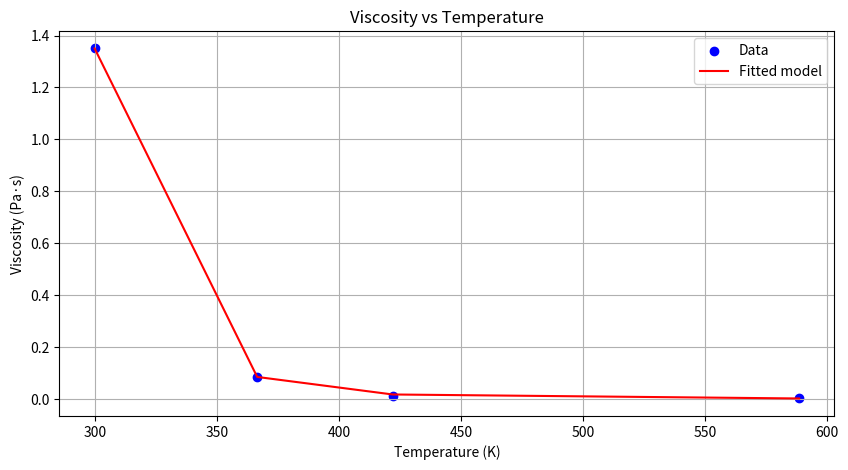
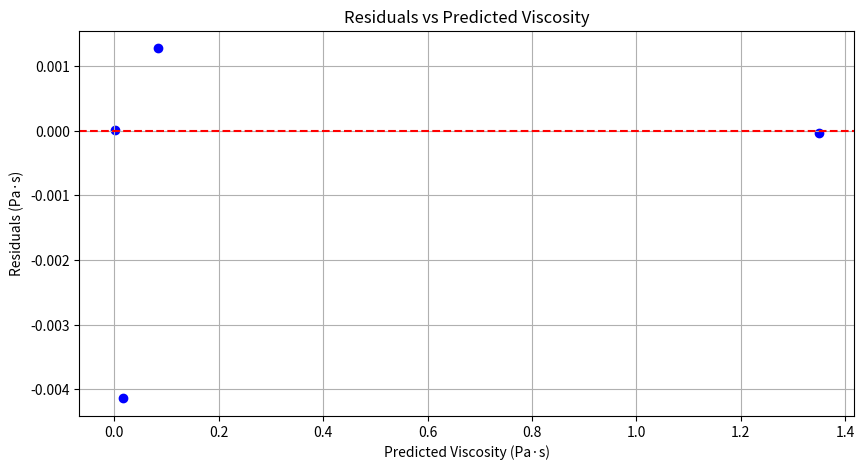

The script that saved these images, in order:
import numpy as np
import matplotlib.pyplot as plt
from scipy.optimize import curve_fit

# Given data
T = np.array([299.82, 366.48, 422.04, 588.71])
mu = np.array([1.35,0.085,0.012,0.00075])

# Define the nonlinear model
def nonlinear_model(T, b0, b1):
    return b0 * np.exp(b1 / T)

# Perform nonlinear regression
"""popt: Optimal values for the parameters so that the sum of the squared residuals of f(xdata, *popt) - ydata is minimized."""
"""pcov: The estimated covariance of popt. The diagonals provide the variance of the parameter estimate."""
popt, pcov = curve_fit(nonlinear_model, T, mu)

# Extract the parameters
b0, b1 = popt

# Calculate predicted values and residuals
mu_pred = nonlinear_model(T, b0, b1)
residuals = mu - mu_pred

# Calculate R^2
ss_res = np.sum(residuals**2)
ss_tot = np.sum((mu - np.mean(mu))**2)
r2 = 1 - (ss_res / ss_tot)

# Standard error of the estimate
se = np.sqrt(ss_res / (len(mu) - 2))

# Standard error estimates for the parameters
perr = np.sqrt(np.diag(pcov))

# Print the results
print(f"Estimated parameters: b0 = {b0:.4f}, b1 = {b1:.4f}")
print(f"Standard errors: b0 = {perr[0]:.4f}, b1 = {perr[1]:.4f}")
print(f"R^2: {r2:.4f}")
print(f"Standard error of the estimate (se): {se:.4f}")

# Plot the data and the model
plt.figure(figsize=(10, 5))
plt.scatter(T, mu, label='Data', color='blue')
plt.plot(T, mu_pred, label='Fitted model', color='red')
plt.xlabel('Temperature (K)')
plt.ylabel('Viscosity (Pa·s)')
plt.title('Viscosity vs Temperature')
plt.legend()
plt.grid(True)
plt.savefig('viscosity_model.png')
plt.show()

# Plot residuals vs predicted values
plt.figure(figsize=(10, 5))
plt.scatter(mu_pred, residuals, color='blue')
plt.axhline(0, color='red', linestyle='--')
plt.xlabel('Predicted Viscosity (Pa·s)')
plt.ylabel('Residuals (Pa·s)')
plt.title('Residuals vs Predicted Viscosity')
plt.grid(True)
plt.savefig('residuals.png')
plt.show()
